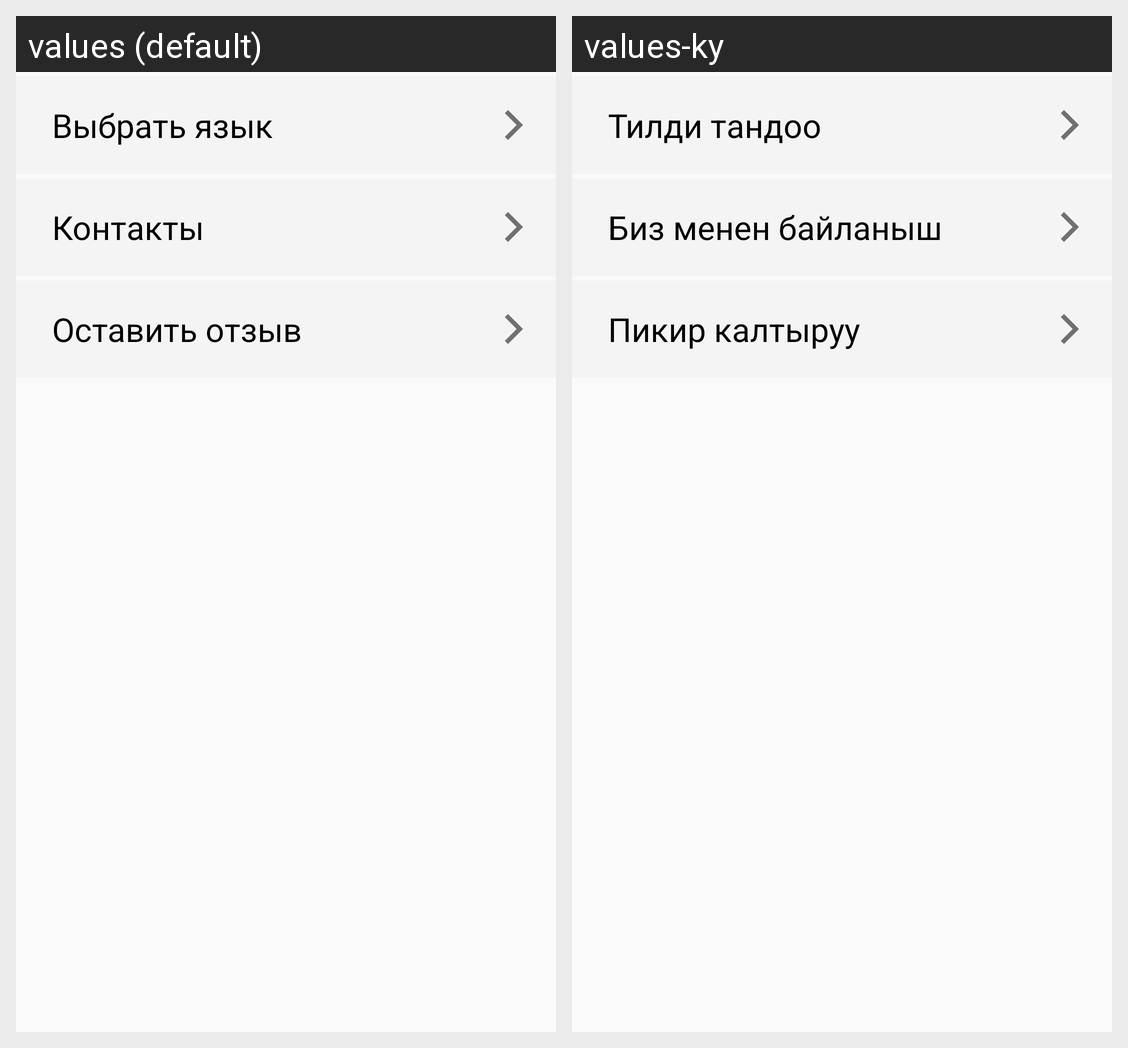

Strings drawn on this Android screen and how each of the app's shown locales translates them:
Android screen res/layout/fragment_settings.xml rendered under 2 locales, left to right: values (default), values-ky. Device: Nexus 5 (rendered at 1080×1920; each locale shown at half size, 540×960, under a caption strip naming it); theme AppTheme.NoActionBar.
Strings drawn on this screen, with the default value and each locale's value (text and hints the layout hard-codes, and strings that could not be matched under every locale, appear in the picture but are not listed):

chooseLanguage
  values: Выбрать язык
  values-ky: Тилди тандоо

contacts
  values: Контакты
  values-ky: Биз менен байланыш

leaveReview
  values: Оставить отзыв
  values-ky: Пикир калтыруу
